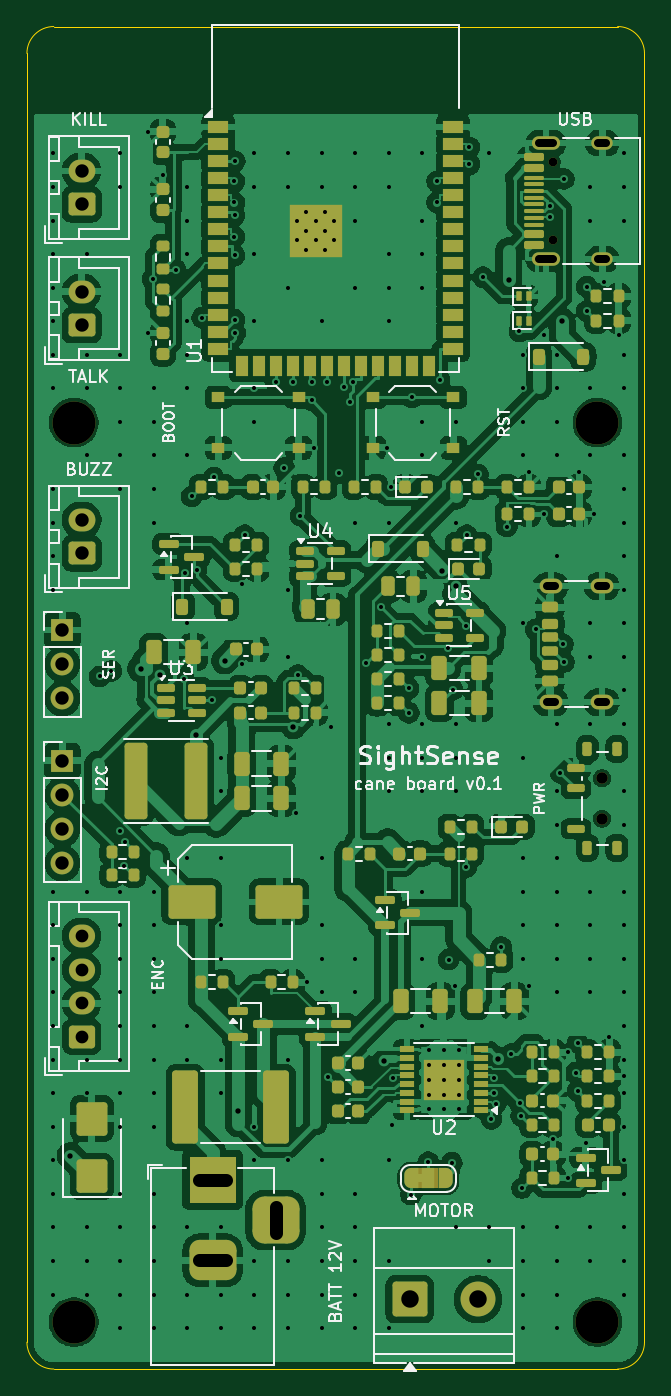
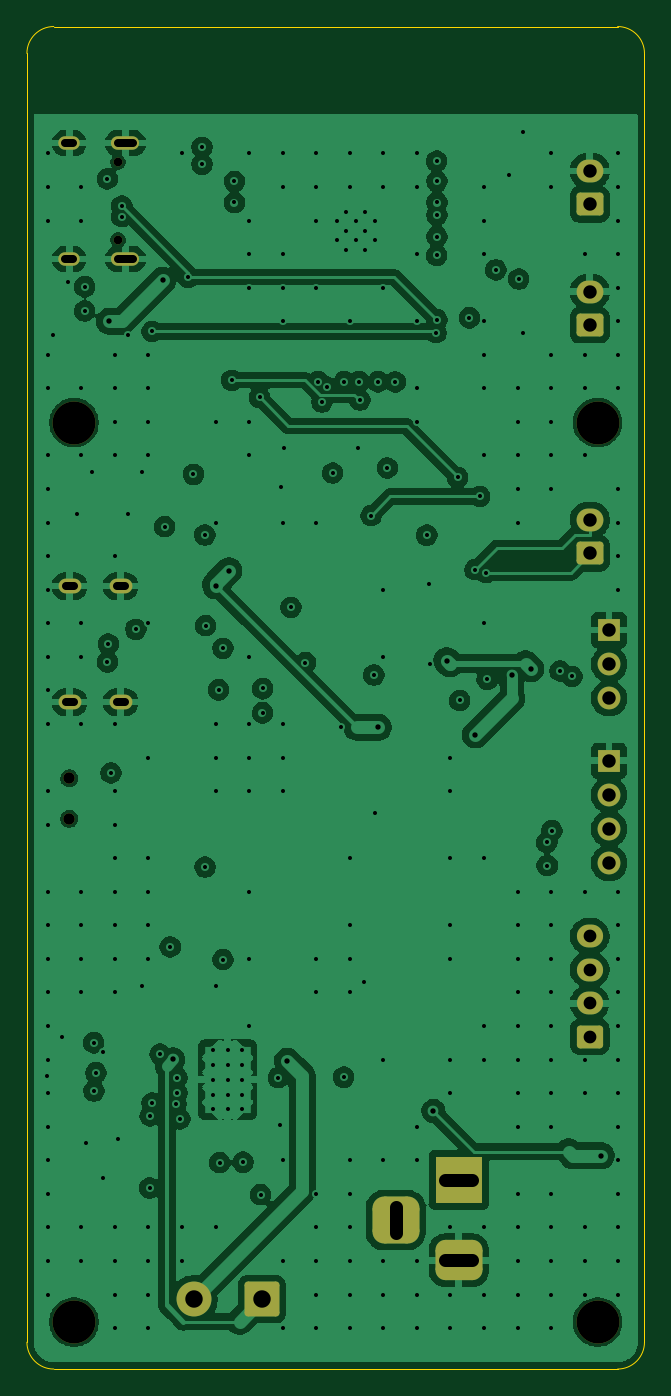
Circuit board: 10 layer files. Board 46.0 x 100.0 mm.
- bottom_copper: cane-board-B_Cu.gbl (198876 bytes)
- bottom_mask: cane-board-B_Mask.gbs (3321 bytes)
- bottom_silk: cane-board-B_Silkscreen.gbo (3331 bytes)
- outline: cane-board-Edge_Cuts.gm1 (949 bytes)
- top_copper: cane-board-F_Cu.gtl (353920 bytes)
- top_mask: cane-board-F_Mask.gts (17044 bytes)
- paste: cane-board-F_Paste.gtp (13902 bytes)
- top_silk: cane-board-F_Silkscreen.gto (72704 bytes)
- drill: cane-board-NPTH.drl (564 bytes)
- drill: cane-board-PTH.drl (6931 bytes)

=== bottom_copper: cane-board-B_Cu.gbl (198876 bytes, source omitted) ===
=== bottom_mask: cane-board-B_Mask.gbs (3321 bytes, source withheld) ===
=== bottom_silk: cane-board-B_Silkscreen.gbo (3331 bytes, source withheld) ===
=== outline: cane-board-Edge_Cuts.gm1 ===
G04 #@! TF.GenerationSoftware,KiCad,Pcbnew,10.0.6*
G04 #@! TF.CreationDate,2026-10-14T11:56:15-07:00*
G04 #@! TF.ProjectId,cane-board,63616e65-2d62-46f6-9172-642e6b696361,rev?*
G04 #@! TF.SameCoordinates,Original*
G04 #@! TF.FileFunction,Profile,NP*
%FSLAX46Y46*%
G04 Gerber Fmt 4.6, Leading zero omitted, Abs format (unit mm)*
G04 Created by KiCad (PCBNEW 10.0.6) date 2026-10-14 11:56:15*
%MOMM*%
%LPD*%
G01*
G04 APERTURE LIST*
G04 #@! TA.AperFunction,Profile*
%ADD10C,0.100000*%
G04 #@! TD*
G04 APERTURE END LIST*
D10*
X0Y-2000000D02*
G75*
G02*
X2000000Y0I1999999J1D01*
G01*
X0Y-98000000D02*
X0Y-2000000D01*
X2000000Y0D02*
X44000000Y0D01*
X2000000Y-100000000D02*
G75*
G02*
X0Y-98000000I0J2000000D01*
G01*
X44000000Y0D02*
G75*
G02*
X46000000Y-2000000I0J-2000000D01*
G01*
X44000000Y-100000000D02*
X2000000Y-100000000D01*
X46000000Y-2000000D02*
X46000000Y-98000000D01*
X46000000Y-98000000D02*
G75*
G02*
X44000000Y-100000000I-2000000J0D01*
G01*
M02*

=== top_copper: cane-board-F_Cu.gtl (353920 bytes, source omitted) ===
=== top_mask: cane-board-F_Mask.gts (17044 bytes, source omitted) ===
=== paste: cane-board-F_Paste.gtp (13902 bytes, source omitted) ===
=== top_silk: cane-board-F_Silkscreen.gto (72704 bytes, source omitted) ===
=== drill: cane-board-NPTH.drl ===
M48
; DRILL file KiCad 10.0.6 date 2026-10-14T11:56:15
; FORMAT={-:-/ absolute / metric / decimal}
; #@! TF.CreationDate,2026-10-14T11:56:15-07:00
; #@! TF.GenerationSoftware,Kicad,Pcbnew,10.0.6
; #@! TF.FileFunction,NonPlated,1,4,NPTH
FMAT,2
METRIC
; #@! TA.AperFunction,NonPlated,NPTH,ComponentDrill
T1C0.650
; #@! TA.AperFunction,NonPlated,NPTH,ComponentDrill
T2C0.850
; #@! TA.AperFunction,NonPlated,NPTH,ComponentDrill
T3C3.200
%
G90
G05
T1
X39.2Y-10.11
X39.2Y-15.89
T2
X42.845Y-56.0
X42.845Y-59.0
T3
X3.499Y-29.5
X3.499Y-96.5
X42.499Y-29.5
X42.499Y-96.5
M30

=== drill: cane-board-PTH.drl (6931 bytes, source omitted) ===
